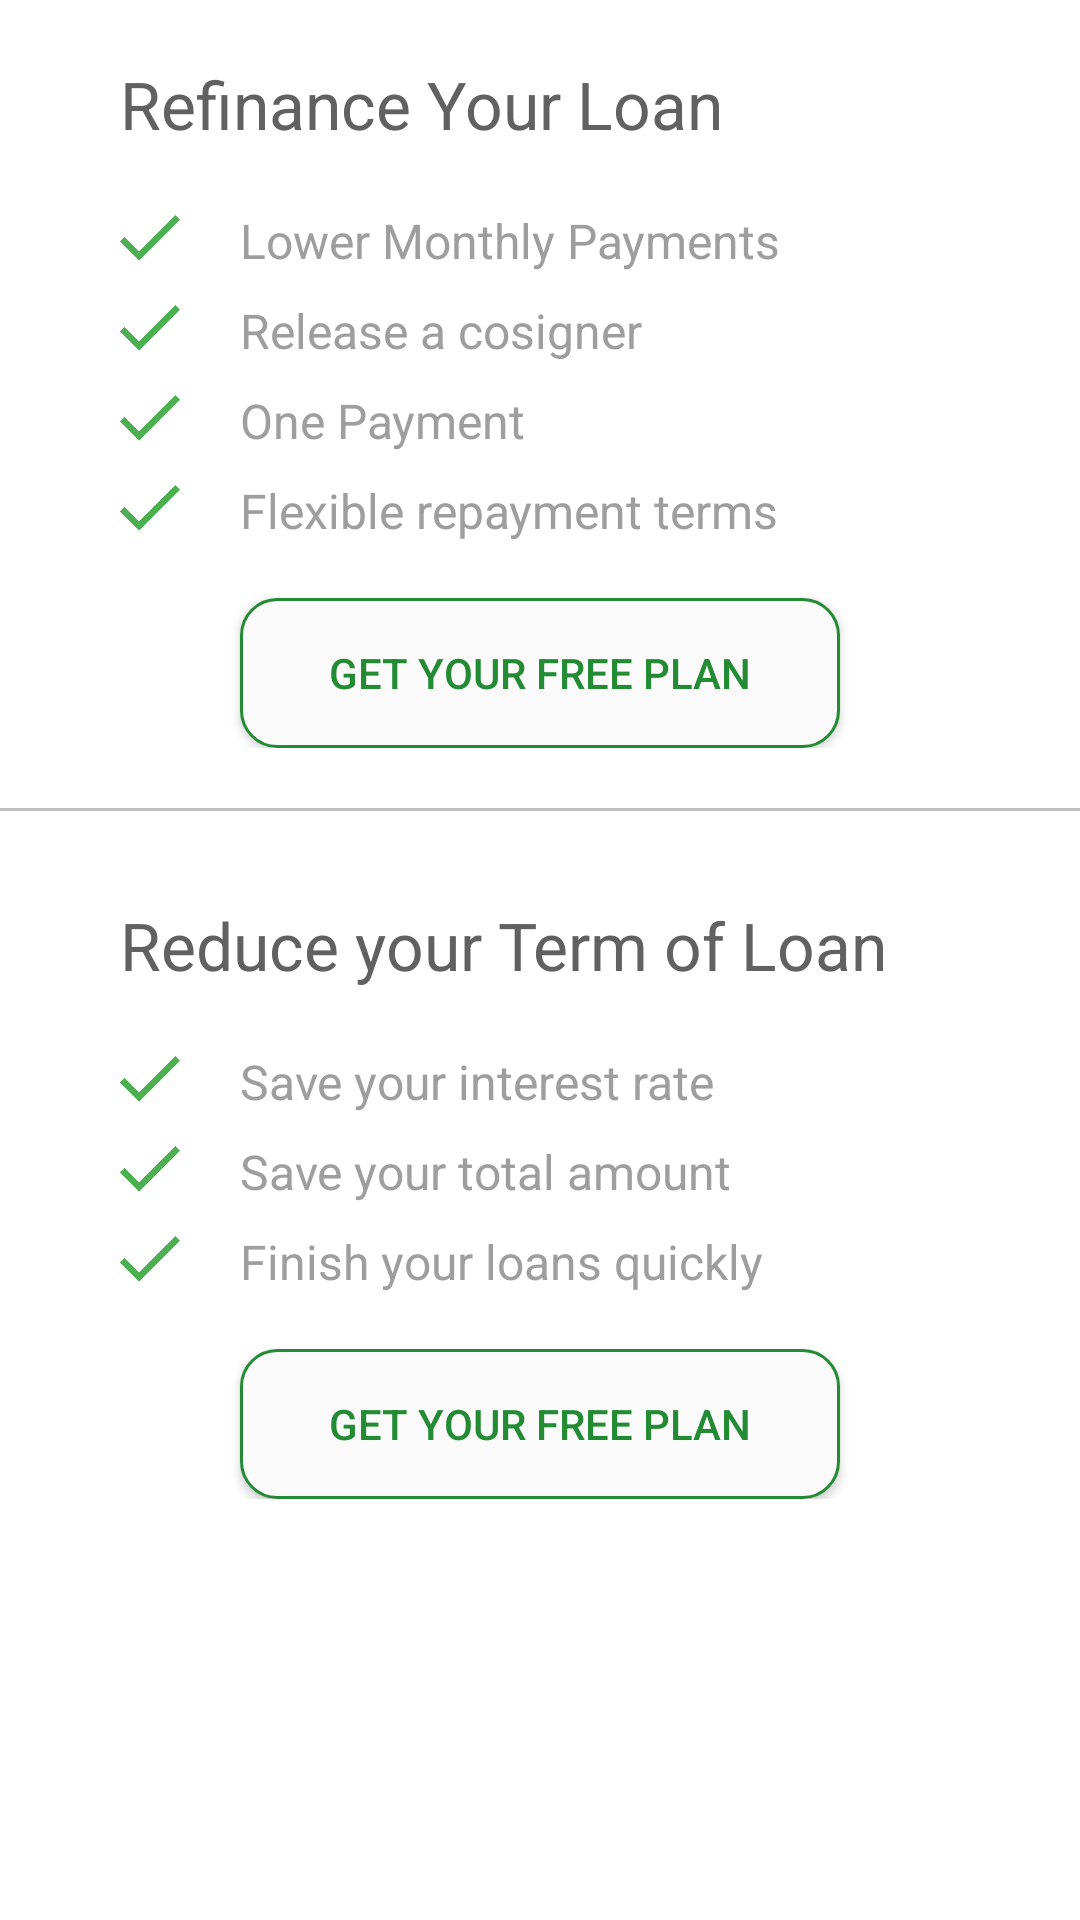

Layout XML and referenced resources for this Android screen:
<!-- AndroidManifest.xml: application theme AppTheme -->
<!-- res/layout/custom_reduce_loan_dialog.xml -->
<?xml version="1.0" encoding="utf-8"?>
<RelativeLayout xmlns:android="http://schemas.android.com/apk/res/android"
    android:layout_width="match_parent"
    android:background="#FFFFFF"
    android:layout_height="wrap_content">

    <RelativeLayout
        android:id="@+id/rel_layout_one"
        android:layout_width="match_parent"
        android:padding="20dp"
        android:layout_height="wrap_content">

        <TextView
            android:id="@+id/desc_ref_loan"
            android:text="Refinance Your Loan"
            android:layout_marginLeft="20dp"
            android:textSize="22sp"
            android:textColor="#616161"
            android:layout_width="wrap_content"
            android:layout_height="wrap_content" />

        <ImageView
            android:id="@+id/tickone"
            android:layout_width="20dp"
            android:layout_height="20dp"
            android:layout_below="@+id/desc_ref_loan"
            android:layout_marginLeft="20dp"
            android:layout_marginTop="20dp"
            android:src="@drawable/tick"/>

        <TextView
            android:layout_width="wrap_content"
            android:layout_height="wrap_content"
            android:layout_toRightOf="@+id/tickone"
            android:layout_below="@+id/desc_ref_loan"
            android:layout_marginTop="20dp"
            android:layout_marginLeft="20dp"
            android:text="Lower Monthly Payments"
            android:textSize="16sp"
            android:textColor="#9E9E9E"/>

        <ImageView
            android:id="@+id/ticktwo"
            android:layout_width="20dp"
            android:layout_height="20dp"
            android:layout_below="@+id/tickone"
            android:layout_marginLeft="20dp"
            android:layout_marginTop="10dp"
            android:src="@drawable/tick"/>

        <TextView
            android:layout_width="wrap_content"
            android:layout_height="wrap_content"
            android:layout_toRightOf="@+id/ticktwo"
            android:layout_below="@+id/tickone"
            android:layout_marginTop="10dp"
            android:layout_marginLeft="20dp"
            android:text="Release a cosigner"
            android:textSize="16sp"
            android:textColor="#9E9E9E"/>

        <ImageView
            android:id="@+id/tickthree"
            android:layout_width="20dp"
            android:layout_height="20dp"
            android:layout_below="@+id/ticktwo"
            android:layout_marginLeft="20dp"
            android:layout_marginTop="10dp"
            android:src="@drawable/tick"/>

        <TextView
            android:layout_width="wrap_content"
            android:layout_height="wrap_content"
            android:layout_toRightOf="@+id/tickthree"
            android:layout_below="@+id/ticktwo"
            android:layout_marginTop="10dp"
            android:layout_marginLeft="20dp"
            android:text="One Payment"
            android:textSize="16sp"
            android:textColor="#9E9E9E"/>

        <ImageView
            android:id="@+id/tickfour"
            android:layout_width="20dp"
            android:layout_height="20dp"
            android:layout_below="@+id/tickthree"
            android:layout_marginLeft="20dp"
            android:layout_marginTop="10dp"
            android:src="@drawable/tick"/>

        <TextView
            android:layout_width="wrap_content"
            android:layout_height="wrap_content"
            android:layout_toRightOf="@+id/tickfour"
            android:layout_below="@+id/tickthree"
            android:layout_marginTop="10dp"
            android:layout_marginLeft="20dp"
            android:text="Flexible repayment terms"
            android:textSize="16sp"
            android:textColor="#9E9E9E"/>

        <Button
            android:id="@+id/btnOne"
            android:layout_width="200dp"
            android:layout_height="50dp"
            android:layout_below="@+id/tickfour"
            android:layout_centerHorizontal="true"
            android:text="GET YOUR FREE PLAN"
            android:textColor="@color/colorPrimary"
            android:layout_marginTop="20dp"
            android:background="@drawable/rounded_btn"/>

    </RelativeLayout>

    <View
        android:id="@+id/hor_line_one"
        android:layout_below="@+id/rel_layout_one"
        android:layout_width="match_parent"
        android:layout_height="1dp"
        android:background="#c0c0c0"/>

    <RelativeLayout
        android:layout_below="@+id/hor_line_one"
        android:layout_marginTop="10dp"
        android:padding="20dp"
        android:id="@+id/rel_layout_two"
        android:layout_width="match_parent"
        android:layout_height="wrap_content">


        <TextView
            android:id="@+id/desc_tenure_loan"
            android:text="Reduce your Term of Loan"
            android:layout_marginLeft="20dp"
            android:textSize="22sp"
            android:textColor="#616161"
            android:layout_width="wrap_content"
            android:layout_height="wrap_content" />

        <ImageView
            android:id="@+id/tickfive"
            android:layout_width="20dp"
            android:layout_height="20dp"
            android:layout_below="@+id/desc_tenure_loan"
            android:layout_marginLeft="20dp"
            android:layout_marginTop="20dp"
            android:src="@drawable/tick"/>

        <TextView
            android:layout_width="wrap_content"
            android:layout_height="wrap_content"
            android:layout_toRightOf="@+id/tickfive"
            android:layout_below="@+id/desc_tenure_loan"
            android:layout_marginTop="20dp"
            android:layout_marginLeft="20dp"
            android:text="Save your interest rate"
            android:textSize="16sp"
            android:textColor="#9E9E9E"/>

        <ImageView
            android:id="@+id/ticksix"
            android:layout_width="20dp"
            android:layout_height="20dp"
            android:layout_below="@+id/tickfive"
            android:layout_marginLeft="20dp"
            android:layout_marginTop="10dp"
            android:src="@drawable/tick"/>

        <TextView
            android:layout_width="wrap_content"
            android:layout_height="wrap_content"
            android:layout_toRightOf="@+id/ticksix"
            android:layout_below="@+id/tickfive"
            android:layout_marginTop="10dp"
            android:layout_marginLeft="20dp"
            android:text="Save your total amount"
            android:textSize="16sp"
            android:textColor="#9E9E9E"/>


        <ImageView
            android:id="@+id/tickseven"
            android:layout_width="20dp"
            android:layout_height="20dp"
            android:layout_below="@+id/ticksix"
            android:layout_marginLeft="20dp"
            android:layout_marginTop="10dp"
            android:src="@drawable/tick"/>

        <TextView
            android:layout_width="wrap_content"
            android:layout_height="wrap_content"
            android:layout_toRightOf="@+id/tickseven"
            android:layout_below="@+id/ticksix"
            android:layout_marginTop="10dp"
            android:layout_marginLeft="20dp"
            android:text="Finish your loans quickly"
            android:textSize="16sp"
            android:textColor="#9E9E9E"/>


        <Button
            android:id="@+id/btntwo"
            android:layout_width="200dp"
            android:layout_height="50dp"
            android:layout_below="@+id/tickseven"
            android:layout_centerHorizontal="true"
            android:text="GET YOUR FREE PLAN"
            android:textColor="@color/colorPrimary"
            android:layout_marginTop="20dp"
            android:background="@drawable/rounded_btn"/>


    </RelativeLayout>



</RelativeLayout>
<!-- resources referenced by this layout -->
<resources>
  <color name="colorPrimary">#228b34</color>
  <!-- drawable rounded_btn (drawable) -->
  <?xml version="1.0" encoding="utf-8"?>
  <shape xmlns:android="http://schemas.android.com/apk/res/android"
      android:padding="10dp"
      android:shape="rectangle">
      <solid android:color="#FAFAFA" />
      
      <corners android:radius="12dp" />
  
      <stroke
          android:width="1dp"
          android:color="@color/colorPrimary" />
  </shape>
  <!-- drawable tick: png bitmap (drawable, 2173 bytes) -->
  <style name="AppTheme" parent="Theme.AppCompat.Light.NoActionBar">
          
          <item name="colorPrimary">@color/colorPrimary</item>
          <item name="colorPrimaryDark">@color/colorblack</item>
          <item name="colorAccent">@color/colorAccent</item>
      </style>
  <color name="colorblack">#1b6e29</color>
  <color name="colorAccent">#134e1d</color>
</resources>
